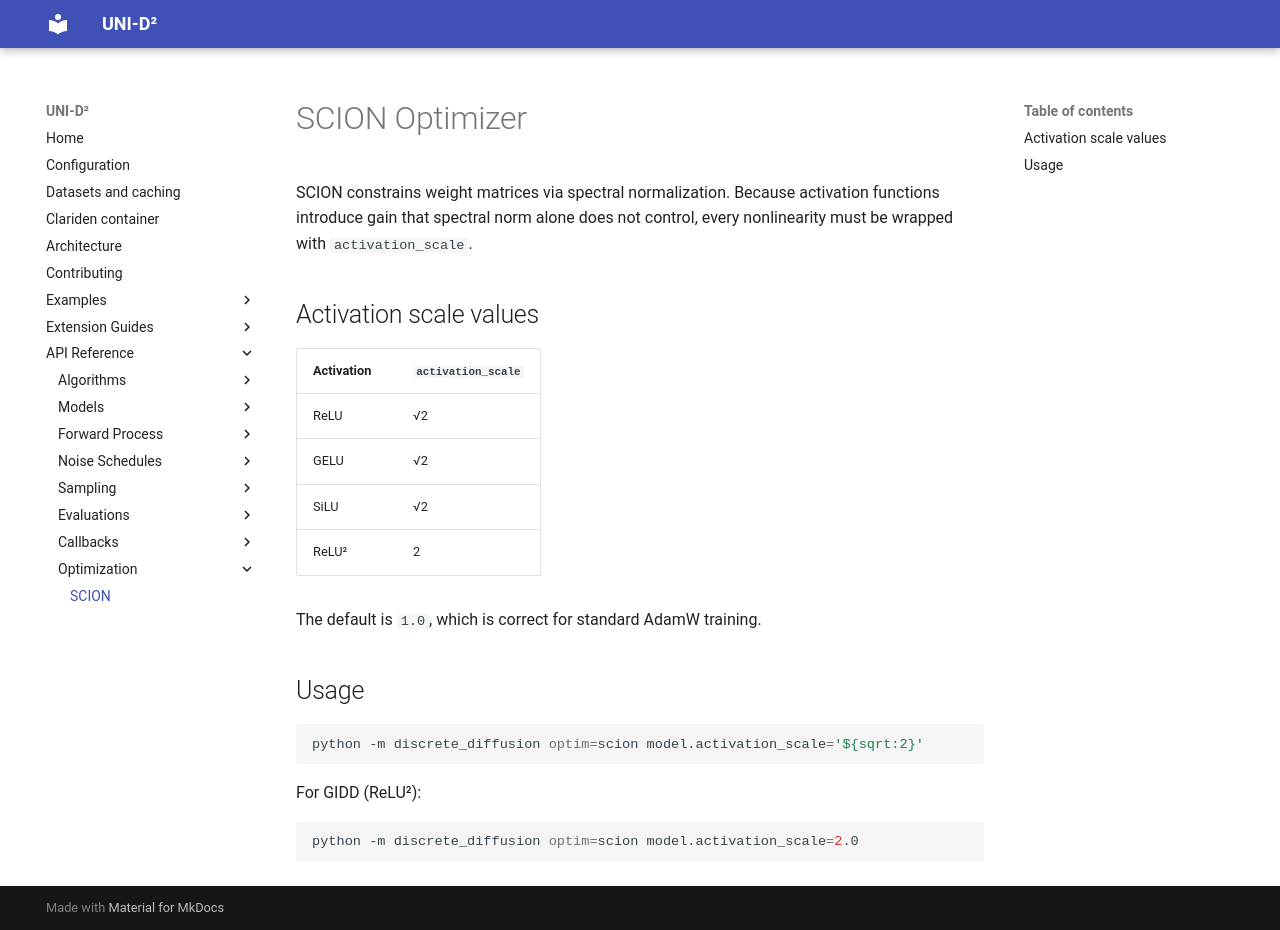

repository: Zahra-D/SwissAI-DLM-test · page: reference/optimization/scion/index.html · generator: mkdocs

# SCION Optimizer

SCION constrains weight matrices via spectral normalization. Because activation functions introduce gain that spectral norm alone does not control, every nonlinearity must be wrapped with `activation_scale`.

## Activation scale values

| Activation | `activation_scale` |
|------------|--------------------|
| ReLU       | √2                 |
| GELU       | √2                 |
| SiLU       | √2                 |
| ReLU²      | 2                  |

The default is `1.0`, which is correct for standard AdamW training.

## Usage

```bash
python -m discrete_diffusion optim=scion model.activation_scale='${sqrt:2}'
```

For GIDD (ReLU²):

```bash
python -m discrete_diffusion optim=scion model.activation_scale=2.0
```
